Dataset: lego-image-classification (GitHub, tvuylsteke/lego-image-classification). Classes: no brick, brick 2x4, brick 1x2.

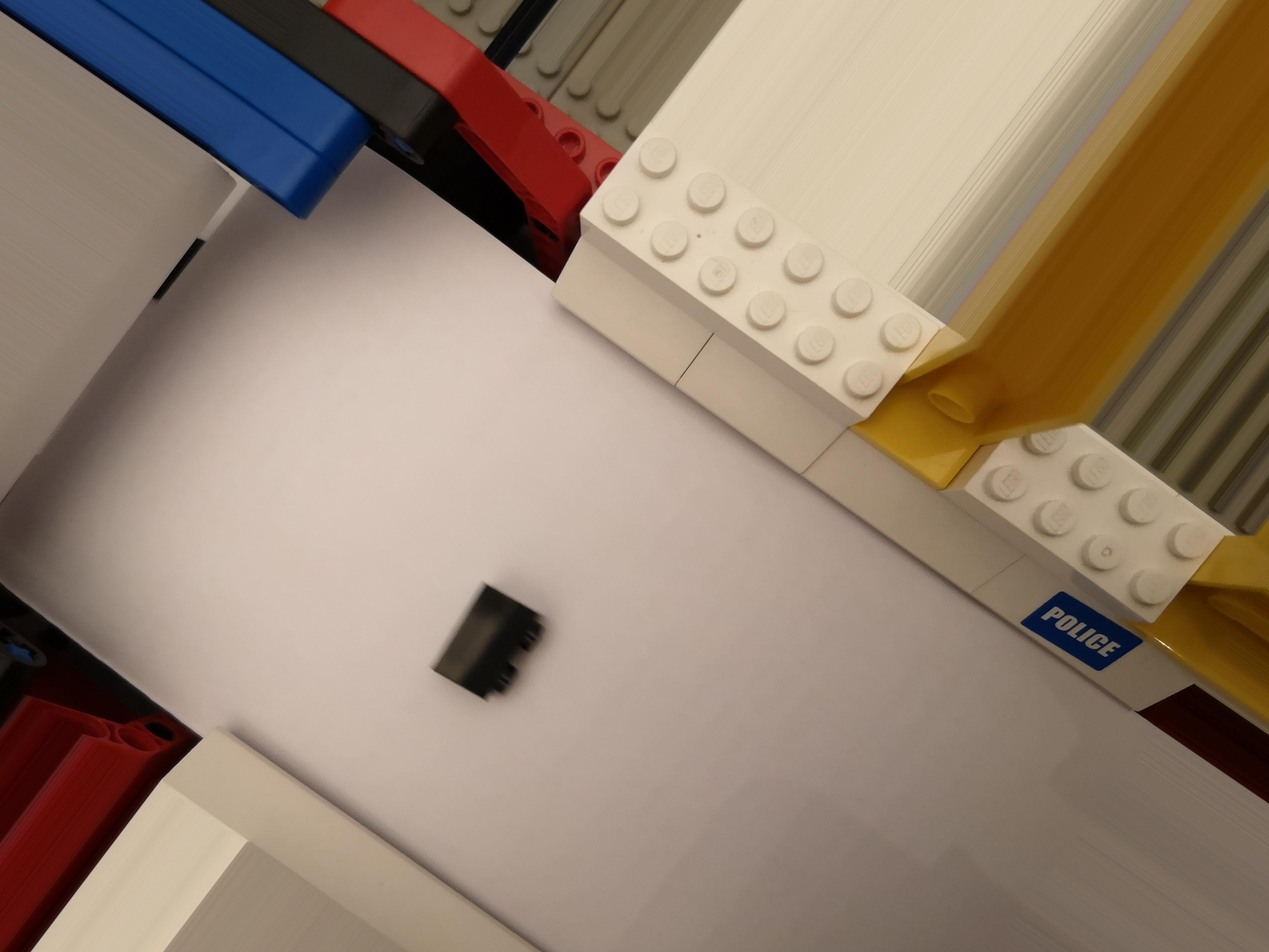
Label: brick 1x2

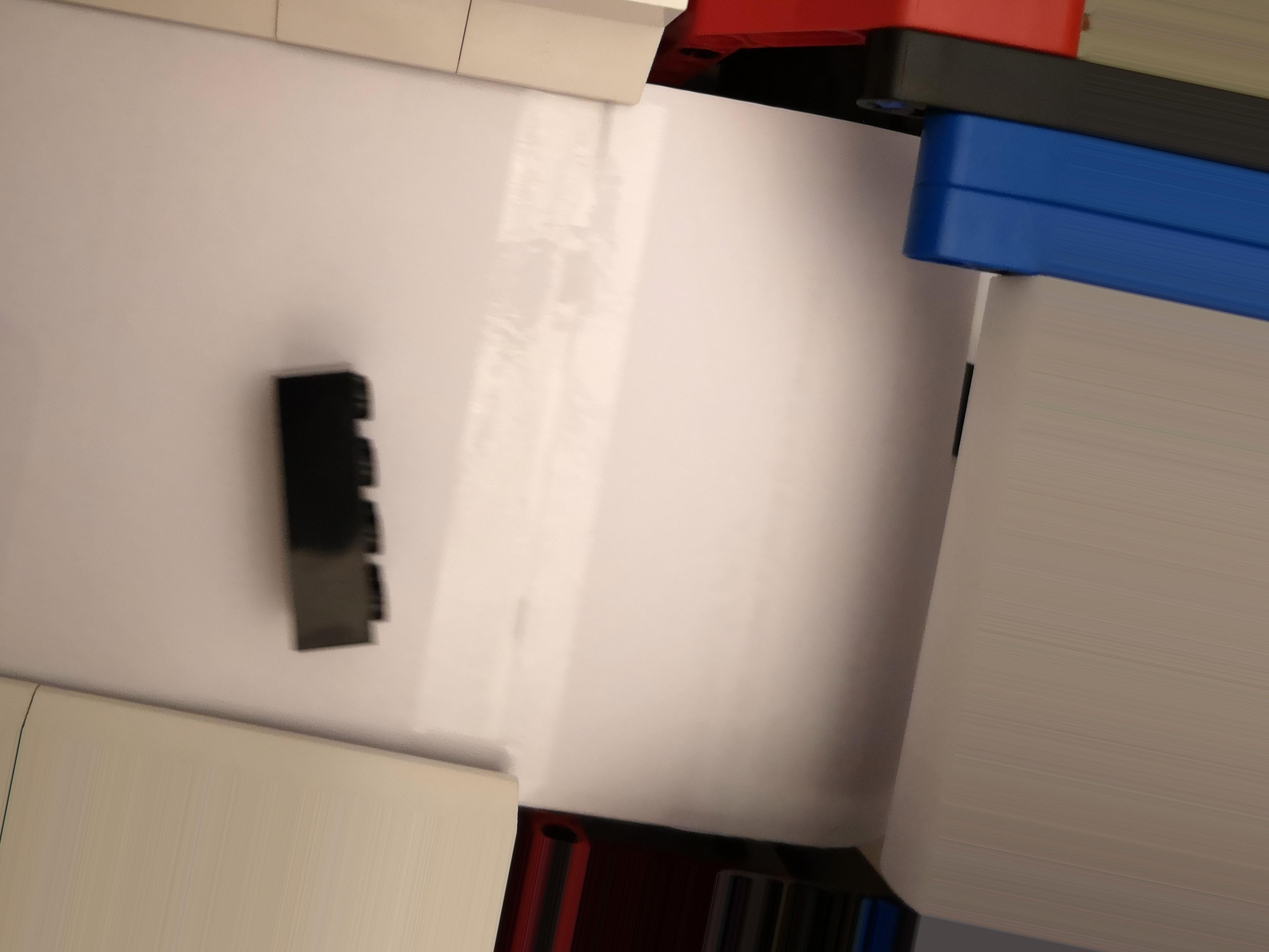
Label: brick 2x4

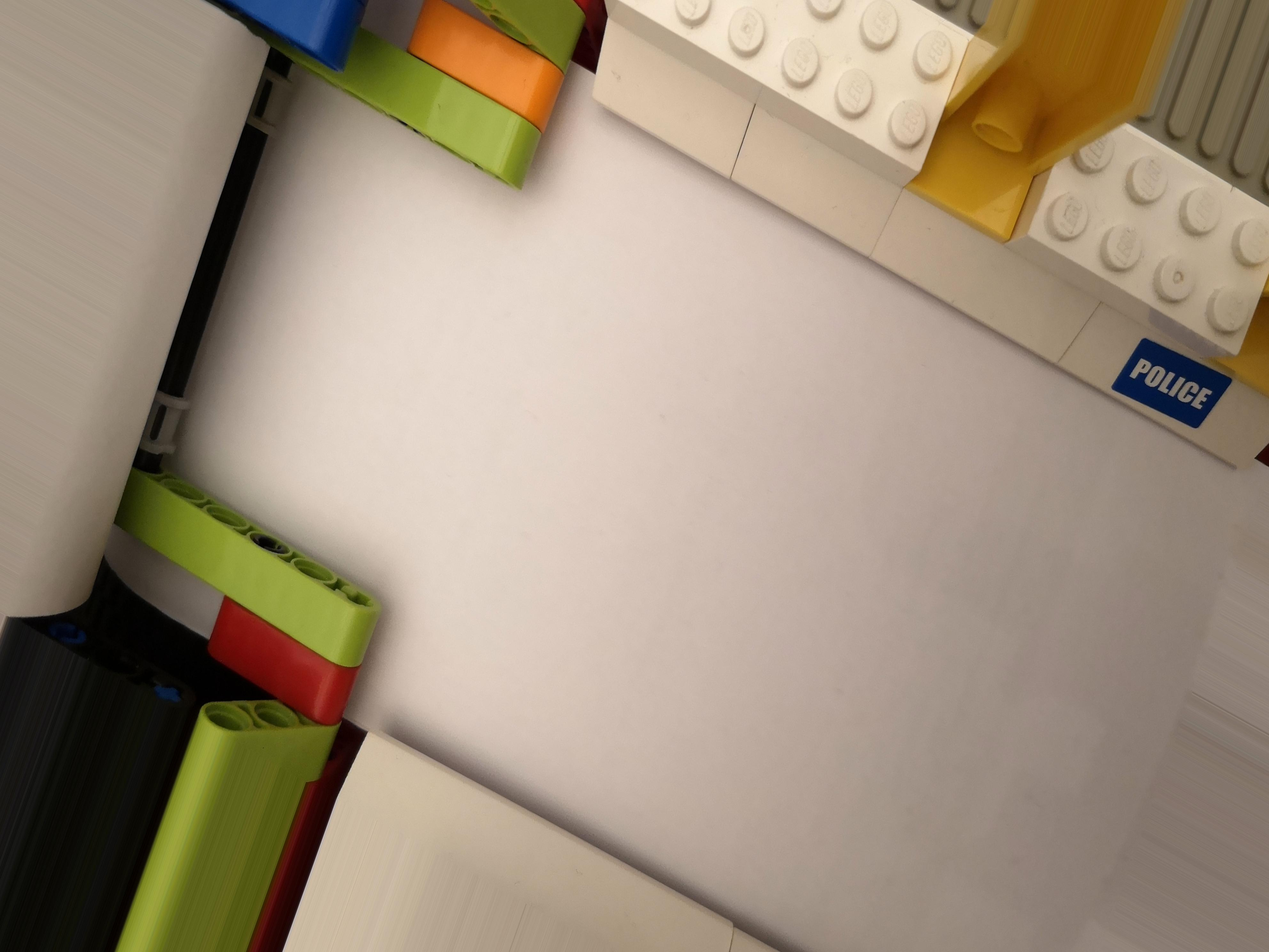
Label: no brick

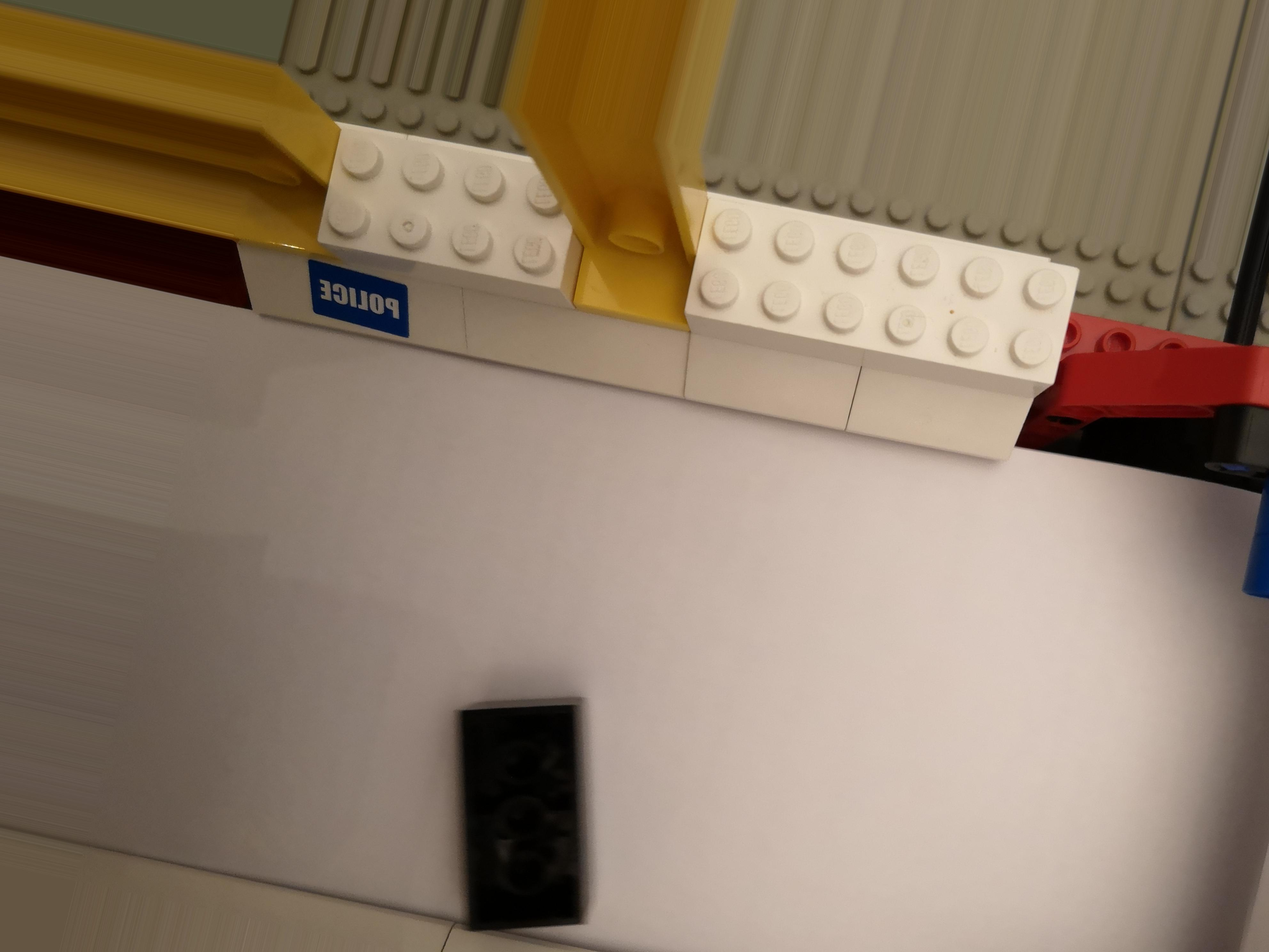
Label: brick 2x4

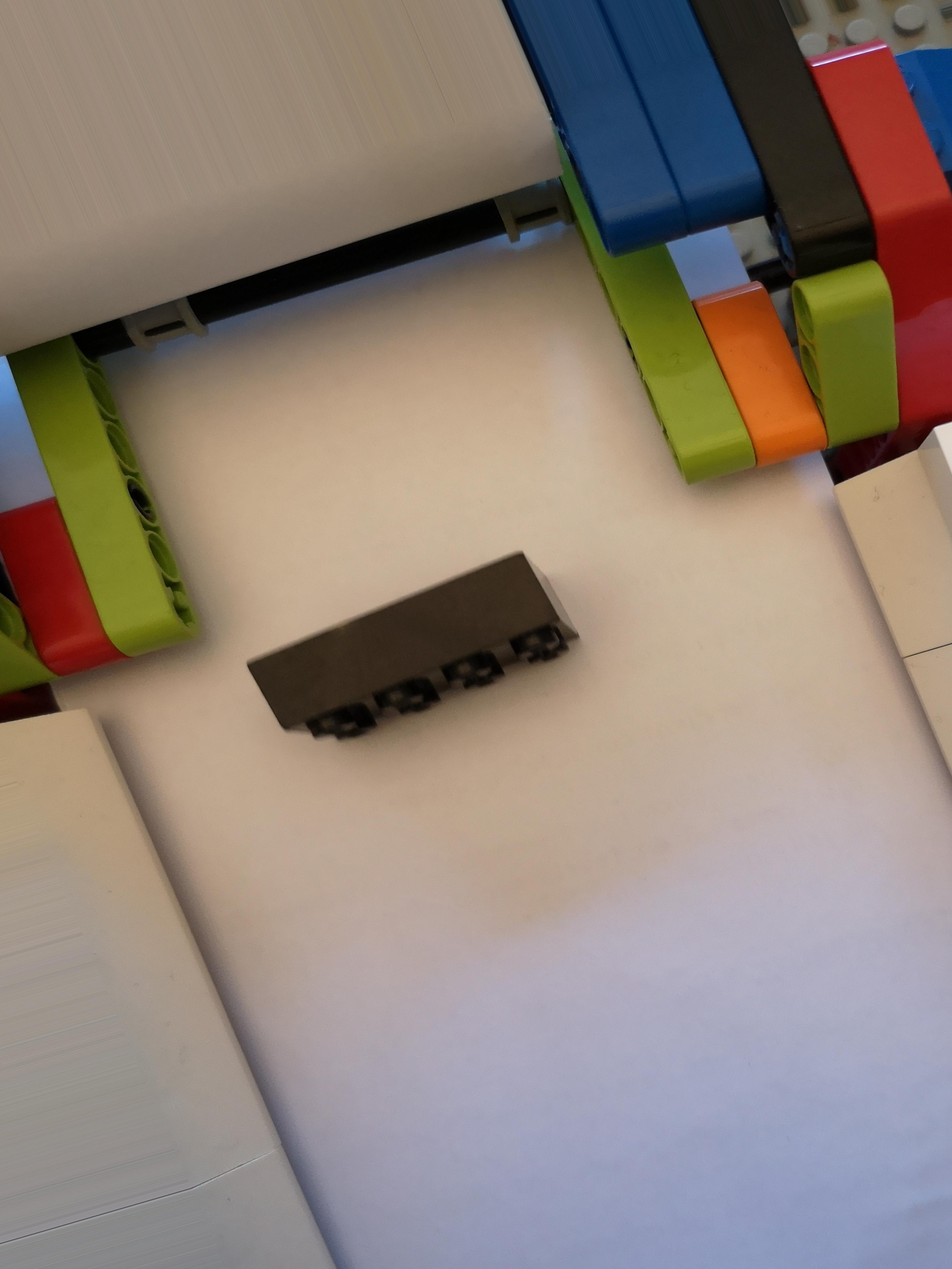
Label: brick 2x4

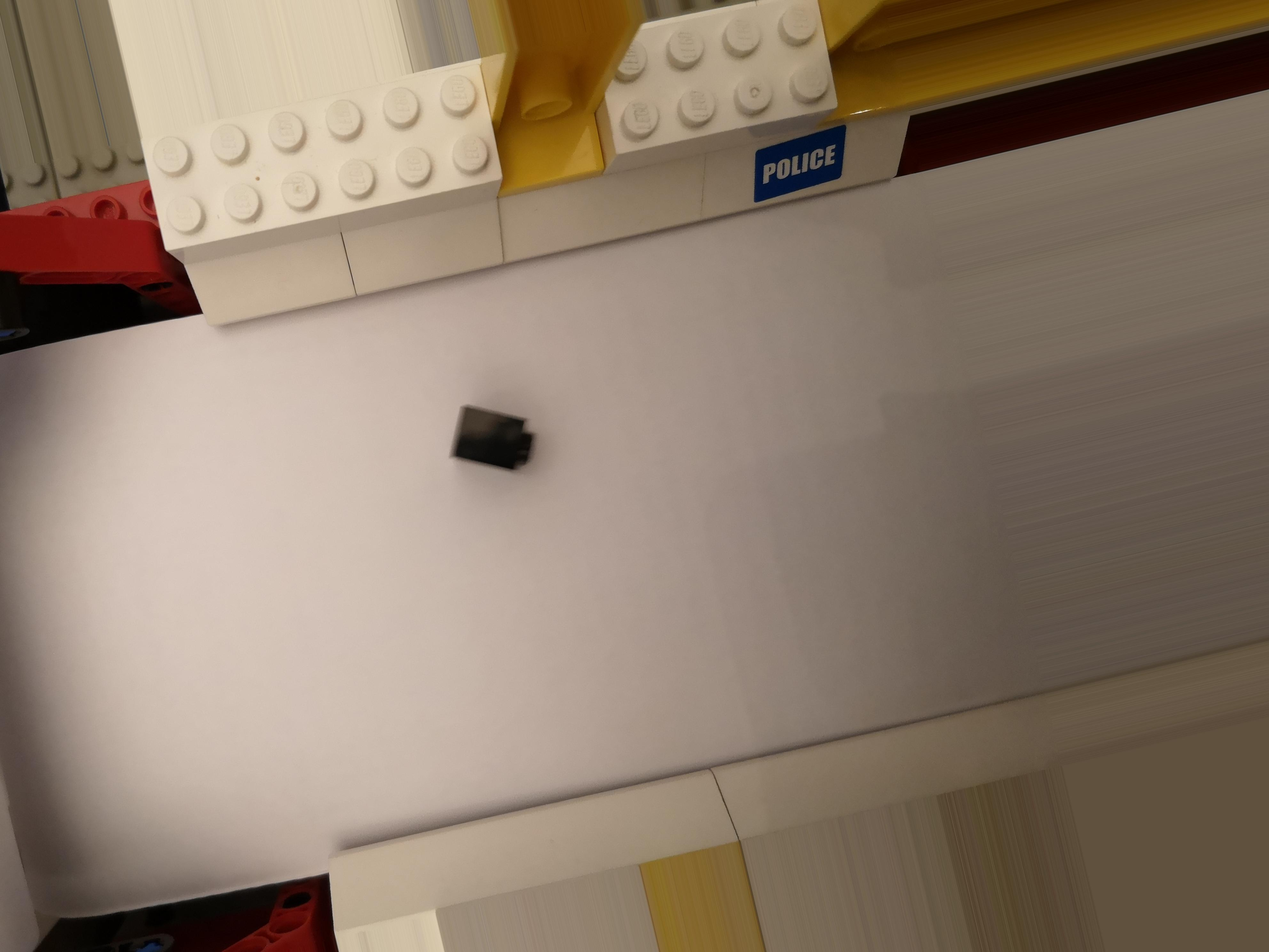
Label: brick 1x2
